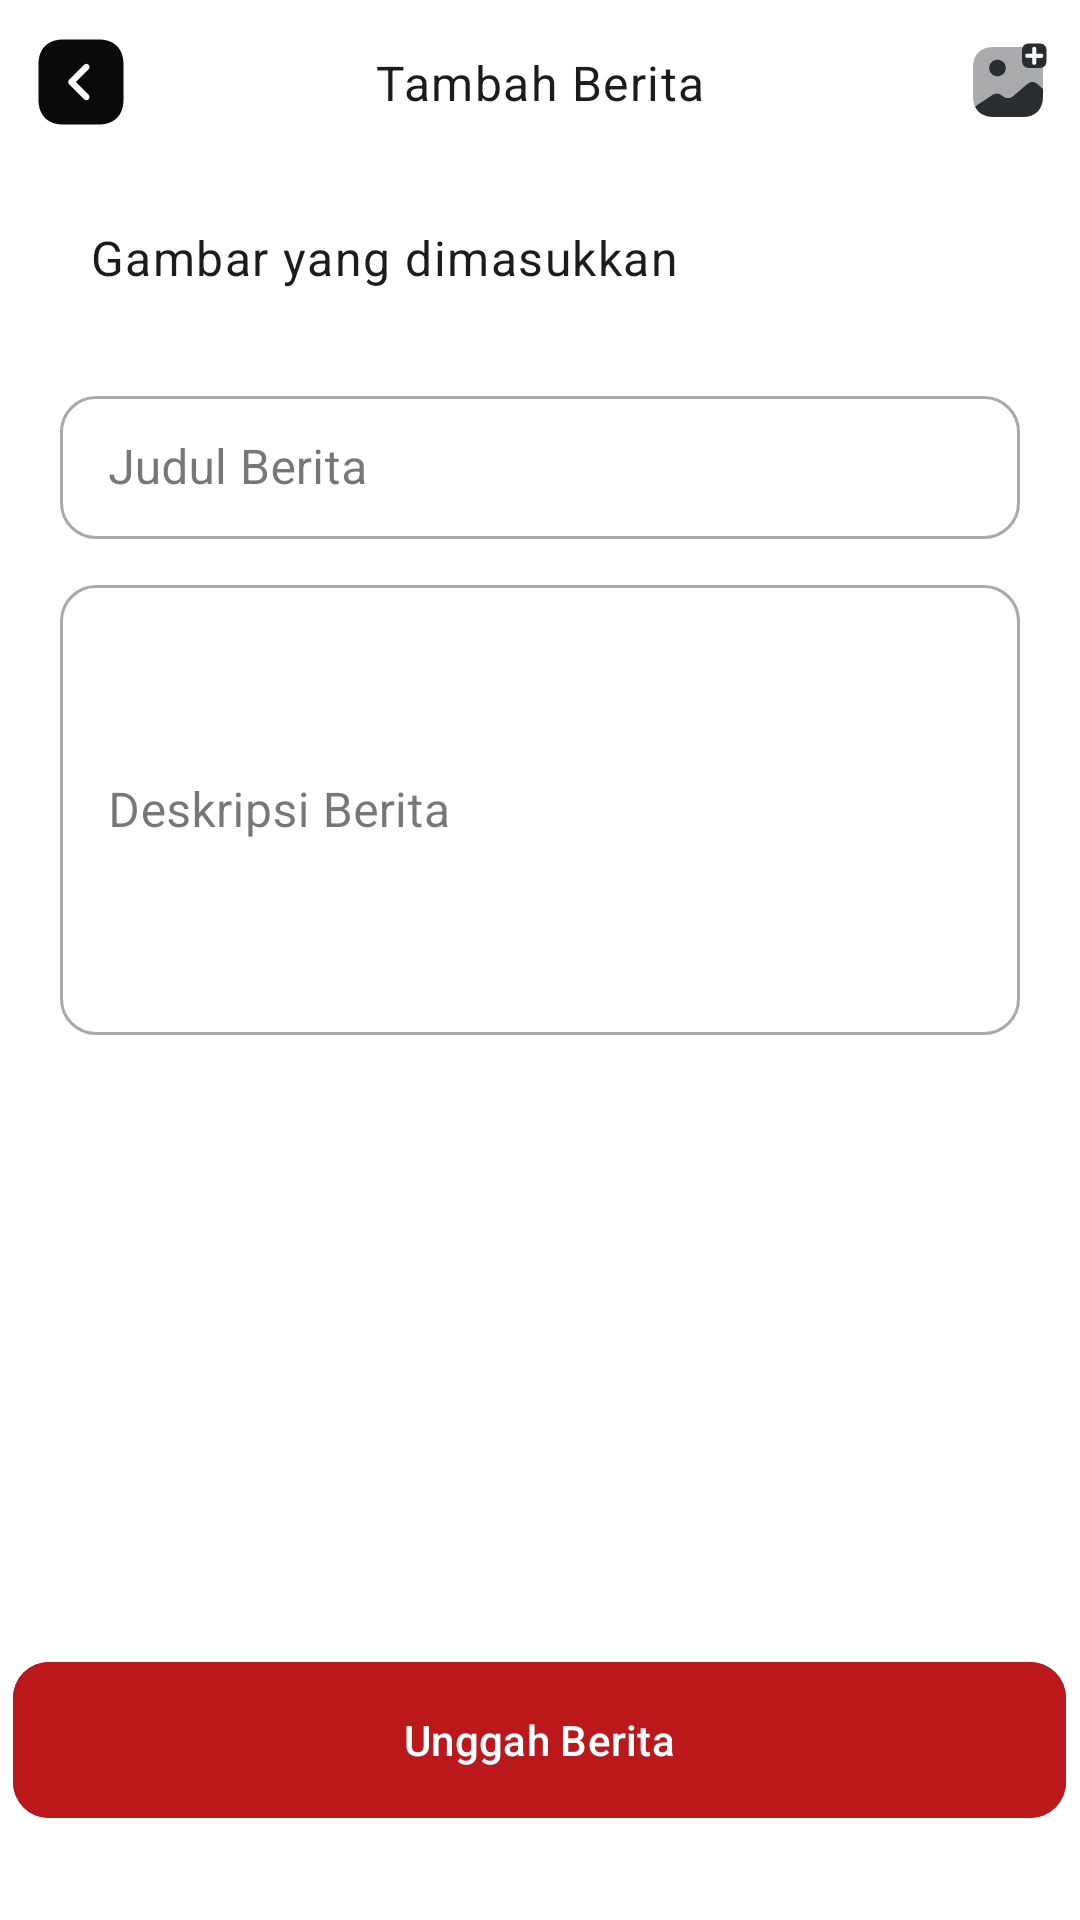

Reconstruct the res/layout file that produces this screen, plus the resources it refers to.
<!-- AndroidManifest.xml: application theme Theme.Inakdi -->
<!-- res/layout/activity_tambah_berita.xml -->
<?xml version="1.0" encoding="utf-8"?>
<RelativeLayout xmlns:android="http://schemas.android.com/apk/res/android"
    xmlns:app="http://schemas.android.com/apk/res-auto"
    xmlns:tools="http://schemas.android.com/tools"
    android:id="@+id/main"
    android:layout_width="match_parent"
    android:layout_height="match_parent"
    tools:context=".activities.TambahBeritaActivity"
    android:background="@color/white">

    
    <RelativeLayout
        android:id="@+id/toolbarRl"
        android:layout_width="match_parent"
        android:layout_height="@dimen/m_toolbar_height"
        android:background="@color/white">
        
        <ImageButton
            android:id="@+id/toolBarBackBtn"
            android:layout_width="wrap_content"
            android:layout_height="wrap_content"
            android:src="@drawable/back"
            android:background="@android:color/transparent"
            android:layout_centerVertical="true"
            android:padding="10dp"/>
        
        <TextView
            android:id="@+id/toolbarTitleTv"
            android:layout_width="wrap_content"
            android:layout_height="wrap_content"
            android:textAppearance="@style/TextAppearance.MaterialComponents.Body1"
            android:text="Tambah Berita"
            android:layout_centerInParent="true" />
        
        <ImageButton
            android:id="@+id/toolBarAddImageBtn"
            android:layout_width="wrap_content"
            android:layout_height="wrap_content"
            android:src="@drawable/add_gambar"
            android:layout_alignParentEnd="true"
            android:background="@android:color/transparent"
            android:layout_centerVertical="true"
            android:padding="10dp"/>
    </RelativeLayout>


    
    <androidx.core.widget.NestedScrollView
        android:layout_width="match_parent"
        android:layout_height="match_parent"
        android:layout_below="@id/toolbarRl"
        android:layout_above="@id/postBtn"
        android:padding="20dp">

        <RelativeLayout
            android:layout_width="match_parent"
            android:layout_height="wrap_content">

            
            <TextView
                android:id="@+id/imagesLabelTv"
                android:layout_width="match_parent"
                android:layout_height="wrap_content"
                android:text="Gambar yang dimasukkan"
                android:paddingHorizontal="10dp"
                style="@style/TextAppearance.MaterialComponents.Body1"/>

            
            <androidx.recyclerview.widget.RecyclerView
                android:id="@+id/imagesRv"
                android:layout_width="match_parent"
                android:layout_height="wrap_content"
                android:layout_below="@id/imagesLabelTv"
                android:layout_marginTop="10dp"
                app:layoutManager="androidx.recyclerview.widget.GridLayoutManager"
                app:spanCount="3"
                tools:listitem="@layout/row_images_picked" />

            
            <com.google.android.material.textfield.TextInputLayout
                android:id="@+id/titleTil"
                android:layout_width="match_parent"
                android:layout_height="wrap_content"
                style="@style/Widget.MaterialComponents.TextInputLayout.OutlinedBox.Dense"
                android:layout_below="@id/imagesRv"
                android:layout_marginTop="20dp"
                android:hint="Judul Berita"
                app:boxCornerRadiusBottomStart="12dp"
                app:boxCornerRadiusBottomEnd="12dp"
                app:boxCornerRadiusTopEnd="12dp"
                app:boxCornerRadiusTopStart="12dp">
                
                <EditText
                    android:id="@+id/titleEt"
                    android:layout_width="match_parent"
                    android:layout_height="wrap_content"
                    android:inputType="textPersonName|textCapSentences"/>
            </com.google.android.material.textfield.TextInputLayout>

            
            <com.google.android.material.textfield.TextInputLayout
                android:id="@+id/descTil"
                android:layout_width="match_parent"
                android:layout_height="wrap_content"
                style="@style/Widget.MaterialComponents.TextInputLayout.OutlinedBox.Dense"
                android:layout_below="@id/titleTil"
                android:layout_marginTop="10dp"
                android:hint="Deskripsi Berita"
                app:boxCornerRadiusBottomStart="12dp"
                app:boxCornerRadiusBottomEnd="12dp"
                app:boxCornerRadiusTopEnd="12dp"
                app:boxCornerRadiusTopStart="12dp">
                
                <EditText
                    android:id="@+id/descEt"
                    android:layout_width="match_parent"
                    android:layout_height="wrap_content"
                    android:inputType="textMultiLine|textCapSentences"
                    android:minHeight="150dp"/>
            </com.google.android.material.textfield.TextInputLayout>

        </RelativeLayout>

    </androidx.core.widget.NestedScrollView>

    
    <com.google.android.material.button.MaterialButton
        android:id="@+id/postBtn"
        android:layout_width="351dp"
        android:layout_height="wrap_content"
        android:layout_centerHorizontal="true"
        android:layout_alignParentBottom="true"
        android:layout_marginBottom="30dp"
        android:backgroundTint="@color/red600"
        android:minHeight="@dimen/m_button_height"
        android:text="Unggah Berita"
        app:cornerRadius="12dp" />

</RelativeLayout>
<!-- res/layout/row_images_picked.xml (included above) -->
<?xml version="1.0" encoding="utf-8"?>
<com.google.android.material.card.MaterialCardView xmlns:android="http://schemas.android.com/apk/res/android"
    android:layout_width="match_parent"
    android:layout_height="wrap_content"
    xmlns:app="http://schemas.android.com/apk/res-auto"
    app:cardUseCompatPadding="true"
    android:backgroundTint="@color/white">

    <RelativeLayout
        android:layout_width="match_parent"
        android:layout_height="wrap_content">

        <com.google.android.material.imageview.ShapeableImageView
            android:id="@+id/imageIv"
            android:layout_width="match_parent"
            android:layout_height="wrap_content"
            android:adjustViewBounds="true"
            android:src="@drawable/gambar" />

        <ImageButton
            android:id="@+id/closeBtn"
            android:layout_width="wrap_content"
            android:layout_height="wrap_content"
            android:src="@drawable/close"
            android:background="@android:color/transparent"
            android:tint="@color/red600"
            android:layout_alignParentEnd="true"
            android:padding="10dp"/>

    </RelativeLayout>

</com.google.android.material.card.MaterialCardView>
<!-- resources referenced by this layout -->
<resources>
  <color name="red600">#BA181B</color>
  <color name="white">#FFFFFFFF</color>
  <dimen name="m_button_height">60dp</dimen>
  <dimen name="m_toolbar_height">55dp</dimen>
  <!-- drawable back (drawable) -->
  <vector xmlns:android="http://schemas.android.com/apk/res/android"
      android:width="34dp"
      android:height="34dp"
      android:viewportWidth="24"
      android:viewportHeight="24">
    <path
        android:pathData="M16.19,2H7.81C4.17,2 2,4.17 2,7.81V16.18C2,19.83 4.17,22 7.81,22H16.18C19.82,22 21.99,19.83 21.99,16.19V7.81C22,4.17 19.83,2 16.19,2ZM13.79,15C14.08,15.29 14.08,15.77 13.79,16.06C13.64,16.21 13.45,16.28 13.26,16.28C13.07,16.28 12.88,16.21 12.73,16.06L9.2,12.53C8.91,12.24 8.91,11.76 9.2,11.47L12.73,7.94C13.02,7.65 13.5,7.65 13.79,7.94C14.08,8.23 14.08,8.71 13.79,9L10.79,12L13.79,15Z"
        android:fillColor="#0B090A"/>
  </vector>
  <!-- drawable close (drawable) -->
  <vector xmlns:android="http://schemas.android.com/apk/res/android"
      android:width="34dp"
      android:height="34dp"
      android:viewportWidth="24"
      android:viewportHeight="24">
    <path
        android:pathData="M16.19,2H7.81C4.17,2 2,4.17 2,7.81V16.18C2,19.83 4.17,22 7.81,22H16.18C19.82,22 21.99,19.83 21.99,16.19V7.81C22,4.17 19.83,2 16.19,2ZM15.36,14.3C15.65,14.59 15.65,15.07 15.36,15.36C15.21,15.51 15.02,15.58 14.83,15.58C14.64,15.58 14.45,15.51 14.3,15.36L12,13.06L9.7,15.36C9.55,15.51 9.36,15.58 9.17,15.58C8.98,15.58 8.79,15.51 8.64,15.36C8.35,15.07 8.35,14.59 8.64,14.3L10.94,12L8.64,9.7C8.35,9.41 8.35,8.93 8.64,8.64C8.93,8.35 9.41,8.35 9.7,8.64L12,10.94L14.3,8.64C14.59,8.35 15.07,8.35 15.36,8.64C15.65,8.93 15.65,9.41 15.36,9.7L13.06,12L15.36,14.3Z"
        android:fillColor="#0B090A"/>
  </vector>
  <!-- drawable gambar (drawable) -->
  <vector xmlns:android="http://schemas.android.com/apk/res/android"
      android:width="24dp"
      android:height="24dp"
      android:viewportWidth="24"
      android:viewportHeight="24">
    <path
        android:pathData="M22,7.81V13.9L20.37,12.5C19.59,11.83 18.33,11.83 17.55,12.5L13.39,16.07C12.61,16.74 11.35,16.74 10.57,16.07L10.23,15.79C9.52,15.17 8.39,15.11 7.59,15.65L2.67,18.95L2.56,19.03C2.19,18.23 2,17.28 2,16.19V7.81C2,4.17 4.17,2 7.81,2H16.19C19.83,2 22,4.17 22,7.81Z"
        android:strokeAlpha="0.4"
        android:fillColor="#292D32"
        android:fillAlpha="0.4"/>
    <path
        android:pathData="M9,10.38C10.314,10.38 11.38,9.314 11.38,8C11.38,6.686 10.314,5.62 9,5.62C7.686,5.62 6.62,6.686 6.62,8C6.62,9.314 7.686,10.38 9,10.38Z"
        android:fillColor="#292D32"/>
    <path
        android:pathData="M22,13.9V16.19C22,19.83 19.83,22 16.19,22H7.81C5.26,22 3.42,20.93 2.56,19.03L2.67,18.95L7.59,15.65C8.39,15.11 9.52,15.17 10.23,15.79L10.57,16.07C11.35,16.74 12.61,16.74 13.39,16.07L17.55,12.5C18.33,11.83 19.59,11.83 20.37,12.5L22,13.9Z"
        android:fillColor="#292D32"/>
  </vector>
  <style name="Theme.Inakdi" parent="Base.Theme.Inakdi" />
  <style name="Base.Theme.Inakdi" parent="Theme.Material3.DayNight.NoActionBar">
          
      </style>
</resources>
